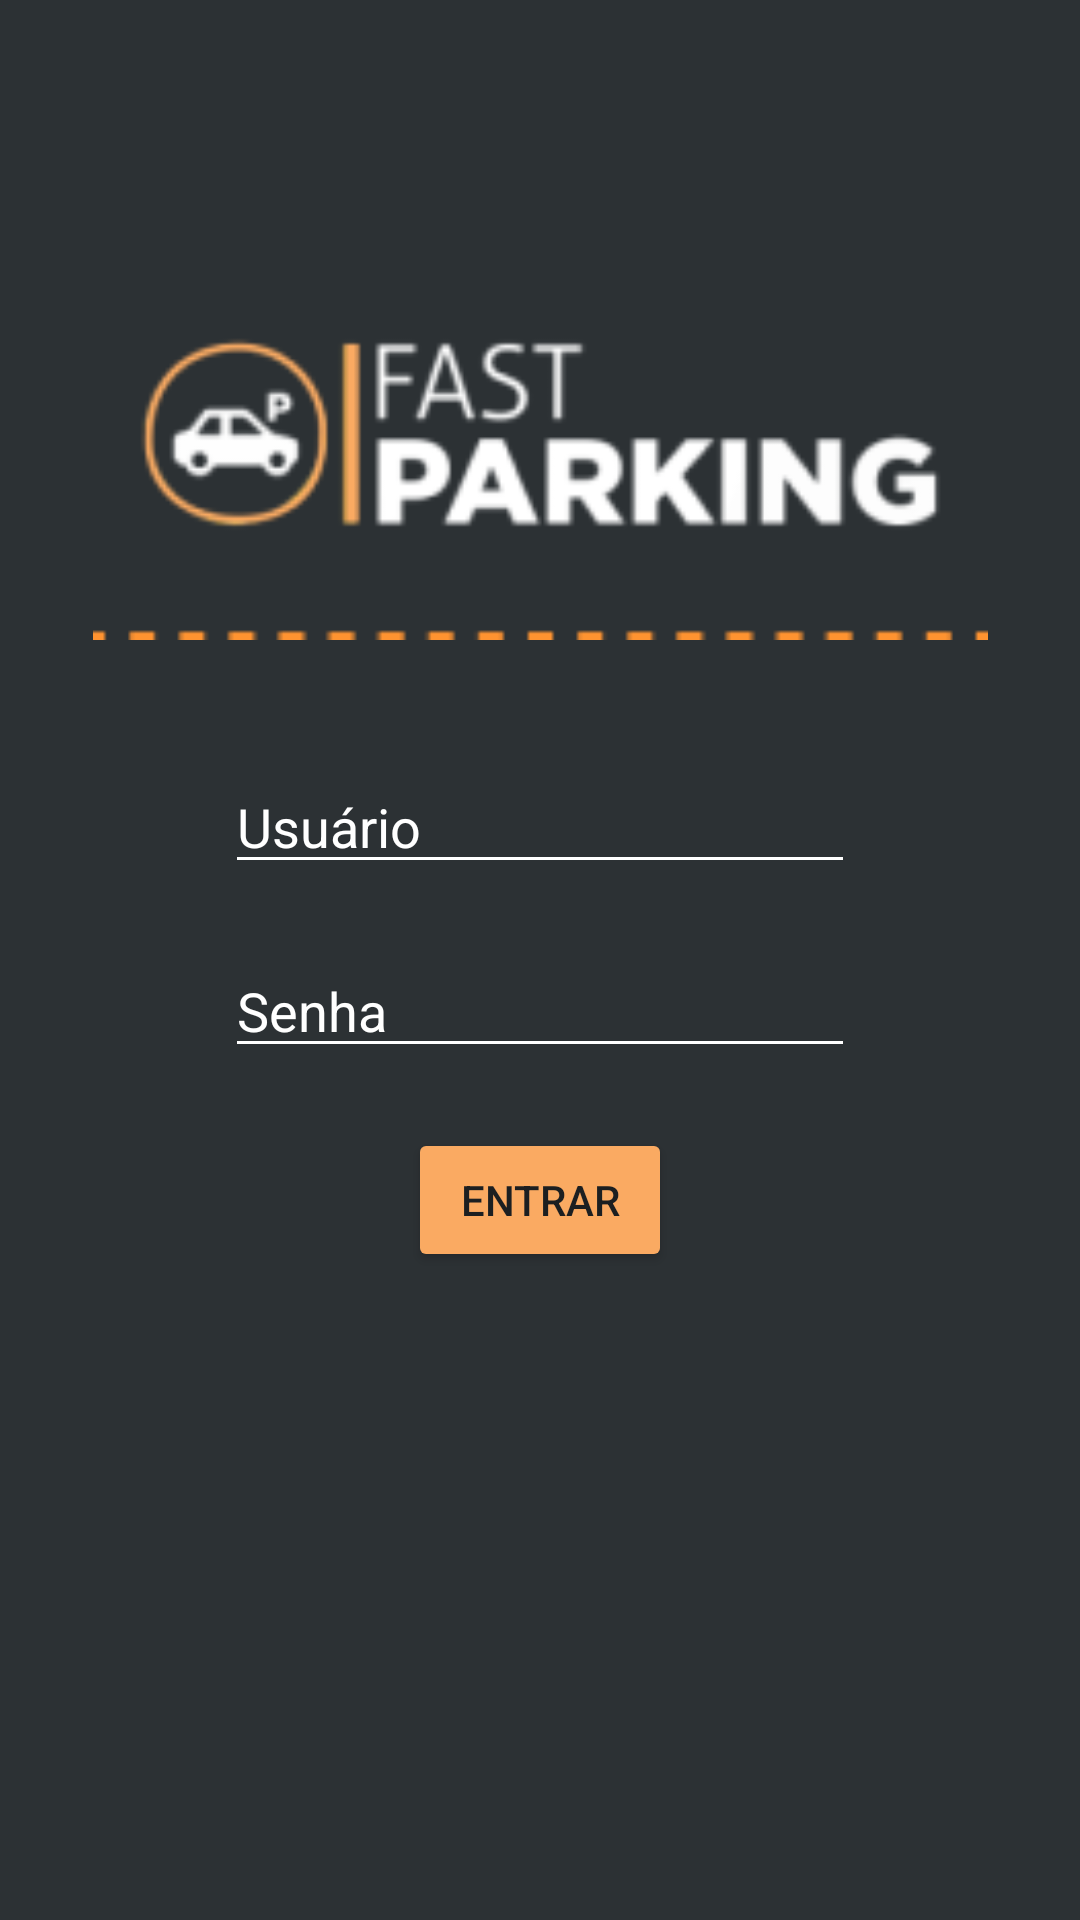

Produce the Android XML layout that renders to this screen, including the resource entries it uses.
<!-- AndroidManifest.xml: application theme Theme.ProjetoEstacionamento -->
<!-- res/layout/activity_login.xml -->
<?xml version="1.0" encoding="utf-8"?>
<LinearLayout
    xmlns:android="http://schemas.android.com/apk/res/android"
    xmlns:app="http://schemas.android.com/apk/res-auto"
    xmlns:tools="http://schemas.android.com/tools"
    android:layout_width="match_parent"
    android:layout_height="match_parent"
    tools:context=".telaLogin"
    android:orientation="vertical"
    android:gravity="center"
    android:background="@color/cinza_escuro">

    <ImageView
        android:id="@+id/imageView"
        android:layout_width="411dp"
        android:layout_height="137dp"
        android:layout_marginTop="100dp"
        android:layout_marginBottom="40dp"
        app:srcCompat="@drawable/logo" />

    <EditText
        android:id="@+id/editTextUsuario"
        android:layout_width="wrap_content"
        android:layout_height="wrap_content"
        android:layout_marginBottom="20dp"
        android:backgroundTint="@color/white"
        android:ems="10"
        android:hint="@string/edit_usuario"
        android:inputType="textPersonName"
        android:textColorHint="@color/white" />

    <EditText
        android:id="@+id/editTextSenha"
        android:layout_width="wrap_content"
        android:layout_height="wrap_content"
        android:ems="10"
        android:hint="@string/edit_senha"
        android:inputType="textPassword"
        android:backgroundTint="@color/white"
        android:textColorHint="@color/white"
        android:layout_marginBottom="20dp"/>

    <Button
        android:id="@+id/btnEntrar"
        android:layout_width="wrap_content"
        android:layout_height="wrap_content"
        android:text="@string/btn_entrar"
        android:backgroundTint="@color/laranja_claro"
        android:textColor="@color/cinza_super_escuro"
        android:layout_marginBottom="40dp"/>

    <TextView
        android:layout_width="wrap_content"
        android:layout_height="wrap_content"
        android:text="@string/text_ou"
        android:textColor="@color/white"
        android:layout_marginTop="200dp"/>

</LinearLayout>
<!-- resources referenced by this layout -->
<resources>
  <color name="cinza_escuro">#2C3134</color>
  <color name="cinza_super_escuro">#1C1F21</color>
  <color name="laranja_claro">#FAAA62</color>
  <color name="white">#FFFFFFFF</color>
  <!-- drawable logo: png bitmap (drawable, 7768 bytes) -->
  <string name="btn_entrar">Entrar</string>
  <string name="edit_senha">Senha</string>
  <string name="edit_usuario">Usuário</string>
  <string name="text_ou">Cadastro feito somente na portaria!</string>
  <style name="Theme.ProjetoEstacionamento" parent="Theme.MaterialComponents.DayNight.DarkActionBar">
          
          <item name="colorPrimary">@color/purple_500</item>
          <item name="colorPrimaryVariant">@color/purple_700</item>
          <item name="colorOnPrimary">@color/white</item>
          
          <item name="colorSecondary">@color/teal_200</item>
          <item name="colorSecondaryVariant">@color/teal_700</item>
          <item name="colorOnSecondary">@color/black</item>
          
          <item name="android:statusBarColor" tools:targetApi="l">?attr/colorPrimaryVariant</item>
          
      </style>
  <color name="purple_500">#FF6200EE</color>
  <color name="purple_700">#FF3700B3</color>
  <color name="teal_200">#FF03DAC5</color>
  <color name="teal_700">#FF018786</color>
  <color name="black">#FF000000</color>
</resources>
